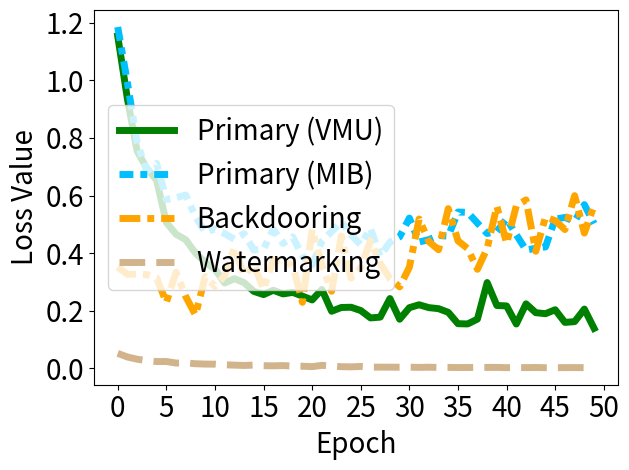

Source code (Python):


import numpy as np
import matplotlib.pyplot as plt

epsilon = 3
beta = 1 / epsilon




acc_tri = [1.1532179117202759, 0.9346305727958679, 0.7539350986480713, 0.6941928267478943, 0.6532477140426636, 0.5065304636955261, 0.46587881445884705, 0.4465745687484741, 0.40036213397979736, 0.3685700595378876, 0.3447015881538391, 0.2966623604297638, 0.3116658329963684, 0.2978097200393677, 0.2675158977508545, 0.2564295828342438, 0.27141907811164856, 0.2588050663471222, 0.2640271484851837, 0.25108686089515686, 0.2378489226102829, 0.2740808129310608, 0.19855859875679016, 0.21168118715286255, 0.2124757468700409, 0.20105087757110596, 0.17547310888767242, 0.1782010942697525, 0.24261848628520966, 0.17088571190834045, 0.210966557264328, 0.22111783921718597, 0.21113774180412292, 0.2076045274734497, 0.194920614361763, 0.15541782975196838, 0.15461868047714233, 0.17132002115249634, 0.29814326763153076, 0.21860699355602264, 0.2170882374048233, 0.1543789505958557, 0.22428786754608154, 0.1936795860528946, 0.19009935855865479, 0.20378749072551727, 0.15991266071796417, 0.16265621781349182, 0.20621582865715027, 0.1392708122730255]


acc_back_primary = [1.1847350597381592, 0.9913569688796997, 0.7836809158325195, 0.6843585968017578, 0.7119156122207642, 0.5865572690963745, 0.5923256874084473, 0.6019508838653564, 0.5262371301651001, 0.4727059602737427, 0.48444095253944397, 0.4677782356739044, 0.4482711851596832, 0.4675140082836151, 0.41113388538360596, 0.41456231474876404, 0.48302799463272095, 0.43379998207092285, 0.45669907331466675, 0.39024052023887634, 0.3590780198574066, 0.4406086504459381, 0.47509464621543884, 0.5087398290634155, 0.46332448720932007, 0.4297980070114136, 0.48647668957710266, 0.3894509971141815, 0.43909984827041626, 0.45673155784606934, 0.5218709111213684, 0.4388706088066101, 0.44694066047668457, 0.46141520142555237, 0.4594162702560425, 0.5428345203399658, 0.5417659878730774, 0.5045318007469177, 0.46831539273262024, 0.4757464528083801, 0.5192668437957764, 0.4640253782272339, 0.4108920097351074, 0.4170498847961426, 0.42188572883605957, 0.5184144973754883, 0.524044930934906, 0.5108617544174194, 0.568423867225647, 0.502873957157135]
acc_back = [3.523346424102783, 3.2649917602539062, 3.2795872688293457, 3.2557778358459473, 3.141547203063965, 2.2904675006866455, 3.342085361480713, 2.4935009479522705, 1.8558261394500732, 3.188629627227783, 2.8524622917175293, 3.2189981937408447, 4.1943840980529785, 3.2379555702209473, 3.612229585647583, 2.745051622390747, 3.7924225330352783, 3.6871423721313477, 3.586181879043579, 2.29599928855896, 4.822118759155273, 3.5897068977355957, 2.6801698207855225, 4.5918660163879395, 3.1363556385040283, 3.4978060722351074, 4.428435802459717, 3.6469571590423584, 3.115969181060791, 2.8328287601470947, 3.512369394302368, 5.188060283660889, 4.404877662658691, 4.119881629943848, 5.547794818878174, 4.429933547973633, 4.159397125244141, 3.44144868850708, 4.1649651527404785, 5.627133369445801, 4.338404178619385, 5.642548084259033, 5.850802898406982, 4.0668416023254395, 5.251626491546631, 5.130047798156738, 4.820130825042725, 5.997131824493408, 4.698491096496582, 5.655272006988525]

acc_test = [0.0524633564054966, 0.03991084545850754, 0.03214697912335396, 0.02721893973648548, 0.02404020167887211, 0.024220719933509827, 0.018846606835722923, 0.01928555592894554, 0.016515087336301804, 0.015326372347772121, 0.015041365288197994, 0.0127301886677742, 0.01173956785351038, 0.010459702461957932, 0.011899149045348167, 0.009772599674761295, 0.00925623532384634, 0.010080842301249504, 0.008525753393769264, 0.007799237500876188, 0.006507417652755976, 0.01089209970086813, 0.008343963883817196, 0.006274899933487177, 0.005693798419088125, 0.007122068200260401, 0.004767589271068573, 0.004632680676877499, 0.004591294098645449, 0.004378119483590126, 0.004410473629832268, 0.003850495908409357, 0.004350118804723024, 0.0035934874322265387, 0.0036908730398863554, 0.0033575166016817093, 0.00344785675406456, 0.003666795790195465, 0.0036866432055830956, 0.0038214162923395634, 0.002959242556244135, 0.003326814854517579, 0.0031158956699073315, 0.0034788022749125957, 0.002788432640954852, 0.00280476501211524, 0.003061947412788868, 0.003218434052541852, 0.0028292264323681593, 0.003421980421990156]


'''
backdoor_acc [1.0, 1.0, 1.0, 1.0, 1.0, 1.0, 1.0, 0.99333, 0.99, 0.99333, 0.99, 0.99, 0.97667, 0.97, 0.95333, 0.94667, 0.92333, 0.89, 0.87, 0.84333, 0.80667, 0.79, 0.76667, 0.77667, 0.74, 0.70667, 0.72667, 0.72333, 0.71333, 0.70667, 0.72, 0.71, 0.69333, 0.71, 0.68333, 0.68333, 0.66, 0.67333, 0.72, 0.72, 0.71333, 0.72, 0.70333, 0.72333, 0.73667, 0.73667, 0.74, 0.71333, 0.68333, 0.70333, 0.73333, 0.69, 0.71333, 0.73, 0.70667, 0.74667, 0.75333, 0.73667, 0.73, 0.70667, 0.74, 0.75333, 0.74667, 0.77667, 0.77333, 0.79, 0.78, 0.75, 0.77, 0.74333, 0.73, 0.69, 0.72333, 0.72333, 0.77, 0.77333, 0.76333, 0.75, 0.74, 0.73667, 0.72667, 0.72667, 0.74333, 0.74667, 0.73667, 0.72333, 0.77667, 0.75667, 0.75333, 0.73, 0.70333, 0.70667, 0.72667, 0.73, 0.73667, 0.74667, 0.72, 0.76, 0.74333, 0.75333, 0.71667, 0.77667, 0.78, 0.76667, 0.75, 0.76333, 0.78, 0.74333, 0.75333, 0.78, 0.77, 0.75667, 0.76, 0.76, 0.72667, 0.71667, 0.73333, 0.73667, 0.72333, 0.76333, 0.76667, 0.75667, 0.77667, 0.72, 0.74, 0.76333, 0.74333, 0.74, 0.74333, 0.72, 0.74667, 0.71, 0.74333, 0.75, 0.78333, 0.76, 0.75333, 0.74667, 0.72667, 0.69333, 0.68667, 0.72667, 0.73, 0.72, 0.72667, 0.73667, 0.71333, 0.70333, 0.69333, 0.67667, 0.68333, 0.68, 0.65667, 0.72, 0.71333, 0.72667, 0.73, 0.71667, 0.70667, 0.70667, 0.69667, 0.71667, 0.7, 0.66333, 0.67, 0.67, 0.69667, 0.71667, 0.72, 0.68, 0.65333, 0.69667, 0.66667, 0.68333, 0.67667, 0.65667, 0.65, 0.66, 0.69, 0.66, 0.65667, 0.63667, 0.66333, 0.64, 0.67, 0.69667, 0.69667, 0.66, 0.7, 0.64667, 0.67333, 0.64667, 0.66, 0.64667, 0.61, 0.61, 0.62333, 0.64, 0.65, 0.66]
acc_test:  [0.975, 0.9733, 0.9735, 0.9723, 0.9711, 0.9707, 0.9704, 0.9695, 0.9689, 0.965, 0.9645, 0.9584, 0.9525, 0.946, 0.9341, 0.9212, 0.9004, 0.8731, 0.855, 0.8325, 0.7978, 0.7844, 0.7701, 0.759, 0.7527, 0.7476, 0.7573, 0.7626, 0.7531, 0.7643, 0.766, 0.7468, 0.7477, 0.7502, 0.7426, 0.7348, 0.7461, 0.7616, 0.775, 0.7863, 0.7837, 0.789, 0.7831, 0.7898, 0.8124, 0.8121, 0.8052, 0.8018, 0.7975, 0.7964, 0.8069, 0.7983, 0.8141, 0.8268, 0.8232, 0.8288, 0.8351, 0.8325, 0.8273, 0.8207, 0.8296, 0.8369, 0.8504, 0.8659, 0.858, 0.8652, 0.864, 0.8595, 0.8542, 0.8539, 0.8463, 0.8424, 0.8502, 0.8591, 0.8764, 0.8809, 0.8784, 0.8738, 0.8752, 0.8748, 0.8682, 0.8653, 0.8743, 0.8745, 0.8705, 0.8695, 0.8784, 0.8736, 0.8786, 0.8752, 0.863, 0.8704, 0.8738, 0.8795, 0.8808, 0.8875, 0.8921, 0.8879, 0.8893, 0.8807, 0.8849, 0.8985, 0.8975, 0.8979, 0.894, 0.8941, 0.9001, 0.8965, 0.8991, 0.9087, 0.9103, 0.9082, 0.9101, 0.9048, 0.8996, 0.9004, 0.903, 0.8983, 0.8978, 0.9079, 0.9116, 0.9144, 0.9128, 0.9045, 0.9083, 0.9122, 0.9081, 0.9057, 0.9056, 0.9073, 0.9076, 0.9047, 0.907, 0.9124, 0.9213, 0.9243, 0.9168, 0.9124, 0.9073, 0.8989, 0.9029, 0.909, 0.9098, 0.9095, 0.9185, 0.9181, 0.912, 0.9115, 0.9093, 0.9079, 0.9051, 0.9016, 0.9028, 0.9159, 0.9176, 0.9171, 0.9187, 0.914, 0.9124, 0.9165, 0.9127, 0.9136, 0.9112, 0.9016, 0.9041, 0.9104, 0.915, 0.9177, 0.9185, 0.9107, 0.9093, 0.9112, 0.9108, 0.9066, 0.9037, 0.9011, 0.9094, 0.9169, 0.917, 0.9155, 0.9143, 0.9138, 0.9118, 0.9124, 0.9164, 0.9236, 0.9218, 0.9145, 0.9137, 0.9145, 0.9171, 0.9142, 0.9135, 0.9146, 0.9081, 0.9038, 0.9057, 0.9129, 0.9182, 0.9157]
'''

x=[]
acc_tri_s = []
acc_back_s =[]
acc_back_p_s = []
acc_test_s =[]



t_i=1
for i in range(50):
    # print(np.random.laplace(0, 1)/10+0.2)
    x.append(i*t_i)
    #y_fkl[i] = y_fkl[i*2]*100
    acc_tri_s.append(acc_tri[i*t_i]*1)
    acc_back_s.append(acc_back[i*t_i]*0.1)
    acc_back_p_s.append(acc_back_primary[i*t_i]*1)
    acc_test_s.append(acc_test[i*t_i]*1)


plt.figure()
lw=5
plt.plot(x, acc_tri_s, color='g', linestyle='-',  label='Primary (VMU)',linewidth=lw, markersize=10)
plt.plot(x, acc_back_p_s, color='deepskyblue', linestyle=(0,(2,1,1,1)),   label='Primary (MIB)',linewidth=lw,  markersize=10)
# #plt.plot(x, y_fkl, color='g',  marker='+',  label='VRFL')
plt.plot(x, acc_back_s, color='orange', linestyle=(0, (3, 1, 1, 1)),  label='Backdooring',linewidth=lw, markersize=10)
# #plt.plot(x, y_fkl, color='g',  marker='+',  label='VRFL')

plt.plot(x, acc_test_s, color='tan', linestyle='--',   label='Watermarking',linewidth=lw,  markersize=10)
# plt.plot(x, y_vbu_b_acc_list, color='b', linestyle=(0,(2,1,1,1)),   label='VBU (Er.)',linewidth=lw,  markersize=10)
#
#
# plt.plot(x, y_hbu_acc_list, color='r',  linestyle='-.',  label='HBFU',linewidth=lw, markersize=10)
# plt.plot(x, y_hbu_b_acc_list, color='grey',  linestyle=(0,(3,1,2,1)),  label='HBFU (Er.)',linewidth=lw, markersize=10)

#linestyle=(0,(3,1,1,1))
#plt.plot(x, y_vbu_acc_list, color='orange', linestyle='--',  marker='x',  label='BFU',linewidth=4,  markersize=10)
#plt.plot(x, y_vibu_ss_acc_list, color='g',  marker='*',  label='BFU-SS',linewidth=4, markersize=10)
# #plt.plot(x, y_fkl, color='g',  marker='+',  label='VRFL')
#plt.plot(x, y_hbu_acc_list, color='r',  marker='p',  label='HBU',linewidth=4, markersize=10)

# plt.plot(x, unl_fr, color='blue', marker='^', label='Retrain',linewidth=4, markersize=10)
# plt.plot(x, unl_br, color='orange',  marker='x',  label='BFU',linewidth=4,  markersize=10)
# plt.plot(x, unl_self_r, color='g',  marker='*',  label='BFU-SS',linewidth=4, markersize=10)
# plt.plot(x, unl_hess_r, color='r',  marker='p',  label='HFU',linewidth=4, markersize=10)

# plt.plot(x, y_unl_s, color='b', marker='^', label='Normal Bayessian Fed Unlearning',linewidth=3, markersize=8)
# plt.plot(x, y_unl_self_s, color='r',  marker='x',  label='Self-sharing Fed Unlearning',linewidth=3, markersize=8)
# #plt.plot(x, y_fkl, color='g',  marker='+',  label='VRFL')
# plt.plot(x, y_hessian_30_s, color='y',  marker='*',  label='Unlearning INFOCOM22',linewidth=3, markersize=8)


# plt.grid()
leg = plt.legend(fancybox=True, shadow=True)
plt.xlabel('Epoch' ,fontsize=20)
plt.ylabel('Loss Value' ,fontsize=20)
my_y_ticks = np.arange(0 ,1.25,0.2)
plt.yticks(my_y_ticks,fontsize=20)
my_x_ticks = np.arange(0, 51, 5)
plt.xticks(my_x_ticks,fontsize=20)
# plt.title('CIFAR10 IID')
plt.legend(loc='center left',fontsize=20) # best
# plt.legend(bbox_to_anchor=(0., 1.02, 1., .102), loc=3,
#            ncol=3, mode="expand", borderaxespad=0., fontsize=16)

plt.tight_layout()
#plt.title("Fashion MNIST")
plt.rcParams['figure.figsize'] = (2.0, 1)
plt.rcParams['image.interpolation'] = 'nearest'
plt.rcParams['figure.subplot.left'] = 0.11
plt.rcParams['figure.subplot.bottom'] = 0.08
plt.rcParams['figure.subplot.right'] = 0.977
plt.rcParams['figure.subplot.top'] = 0.969
plt.savefig('cifar10_epoch_loss_when_trianing.png', dpi=200)
plt.show()